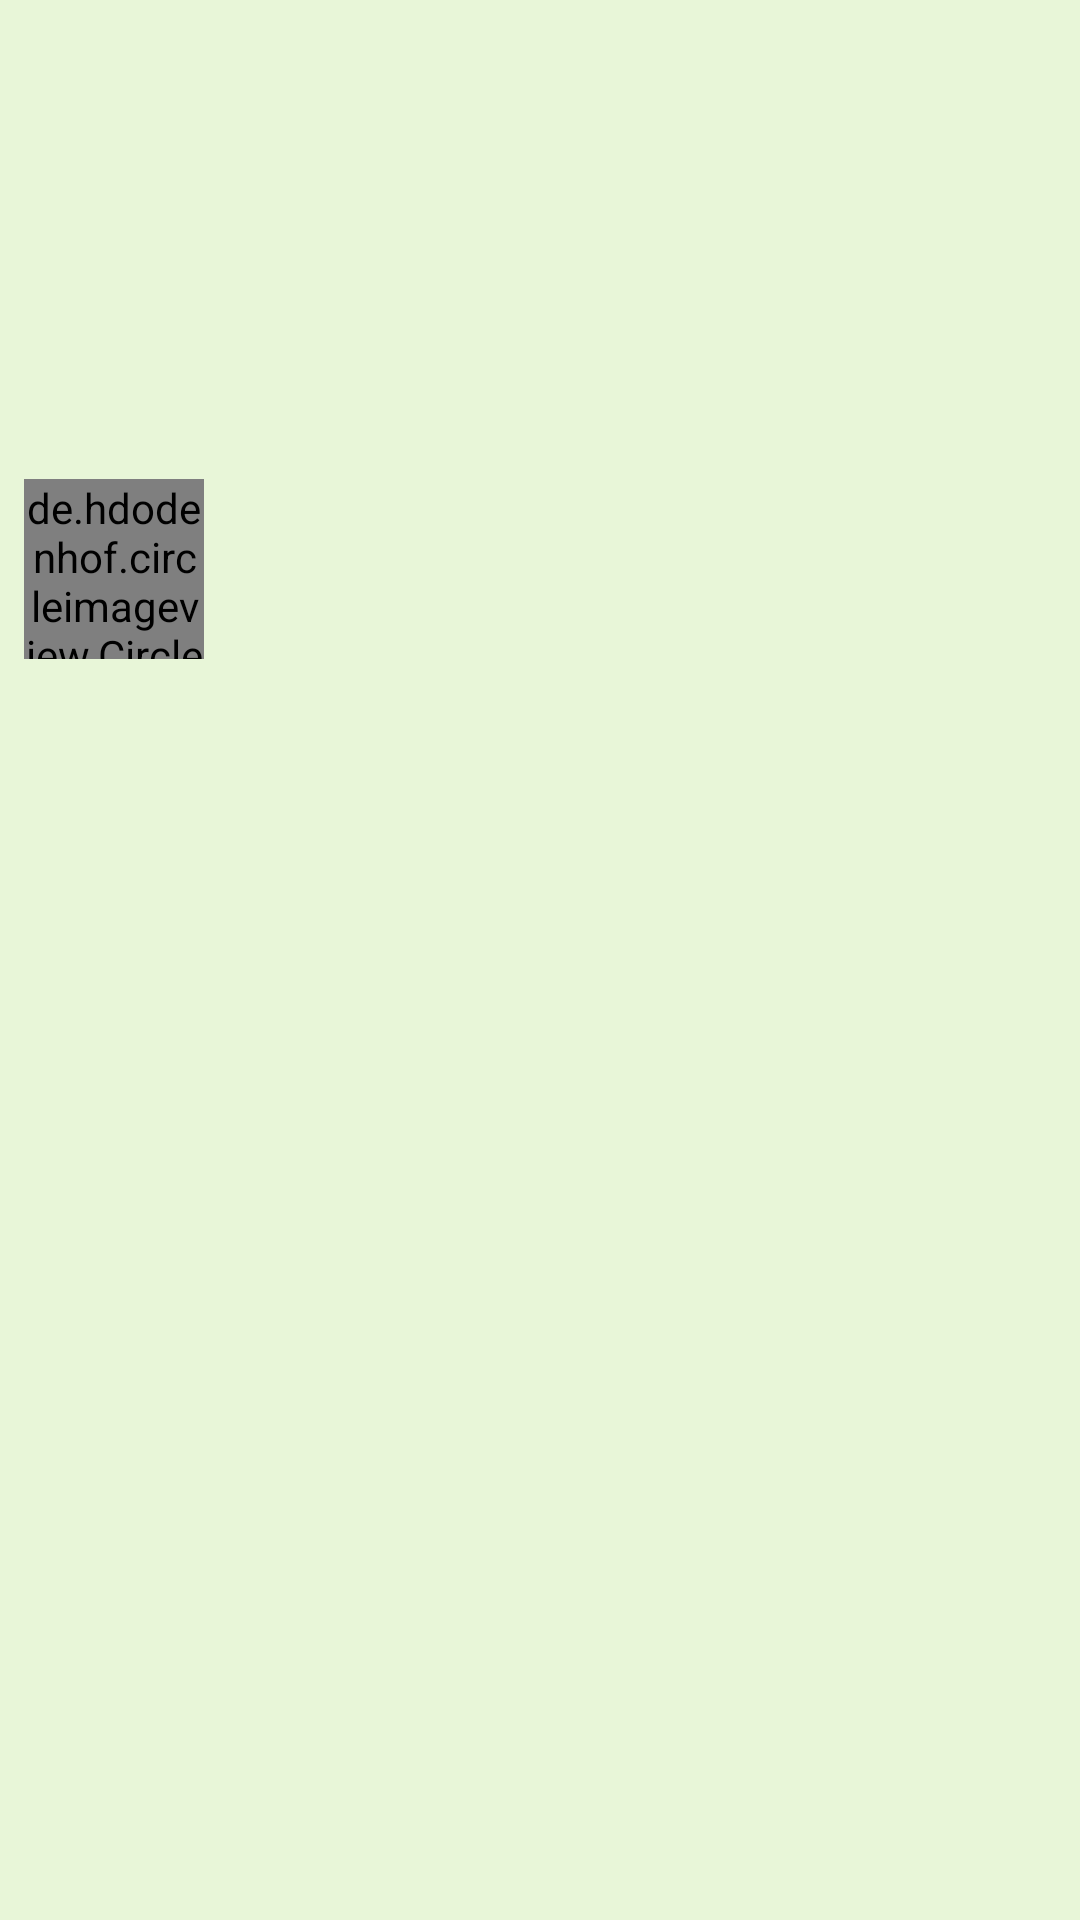

Write the Android layout XML for this screen, with the resource values it uses.
<!-- AndroidManifest.xml: application theme AppTheme -->
<!-- res/layout/nav_header_main.xml -->
<?xml version="1.0" encoding="utf-8"?>
<androidx.constraintlayout.widget.ConstraintLayout xmlns:android="http://schemas.android.com/apk/res/android"
    xmlns:app="http://schemas.android.com/apk/res-auto"
    android:layout_width="match_parent"
    android:layout_height="wrap_content"
    android:background="@color/lighterGreen"
    android:gravity="bottom"
    android:orientation="vertical"
    android:padding="8dp"
    android:theme="@style/ThemeOverlay.AppCompat.Dark">

    <de.hdodenhof.circleimageview.CircleImageView
        android:id="@+id/profile_image"
        android:layout_width="60dp"
        android:layout_height="60dp"
        android:src="@drawable/ic_account_circle"
        android:layout_marginTop="35dp"
        app:layout_constraintTop_toTopOf="parent"
        app:layout_constraintBottom_toTopOf="@+id/user_name"
        app:layout_constraintStart_toStartOf="parent"/>

    <TextView
        android:id="@+id/user_name"
        android:layout_width="match_parent"
        android:layout_height="wrap_content"
        android:textColor="@color/black"
        android:textSize="24sp"
        android:textStyle="bold"
        android:paddingTop="8dp"
        app:layout_constraintStart_toStartOf="parent"
        app:layout_constraintBottom_toTopOf="@+id/bio"
        app:layout_constraintTop_toBottomOf="@+id/profile_image"/>

    <TextView
        android:id="@+id/bio"
        android:layout_width="wrap_content"
        android:textColor="@color/black"
        android:textSize="16sp"
        android:layout_height="wrap_content"
        app:layout_constraintStart_toStartOf="parent"
        app:layout_constraintTop_toBottomOf="@+id/user_name"
        app:layout_constraintBottom_toBottomOf="parent"/>
</androidx.constraintlayout.widget.ConstraintLayout>
<!-- resources referenced by this layout -->
<resources>
  <color name="black">#000000</color>
  <color name="lighterGreen">#E8F6D8</color>
  <!-- drawable ic_account_circle (drawable) -->
  <vector android:height="150dp" android:tint="#00C853"
      android:viewportHeight="24" android:viewportWidth="24"
      android:width="150dp" xmlns:android="http://schemas.android.com/apk/res/android">
      <path android:fillColor="@android:color/white" android:pathData="M12,2C6.48,2 2,6.48 2,12s4.48,10 10,10 10,-4.48 10,-10S17.52,2 12,2zM12,5c1.66,0 3,1.34 3,3s-1.34,3 -3,3 -3,-1.34 -3,-3 1.34,-3 3,-3zM12,19.2c-2.5,0 -4.71,-1.28 -6,-3.22 0.03,-1.99 4,-3.08 6,-3.08 1.99,0 5.97,1.09 6,3.08 -1.29,1.94 -3.5,3.22 -6,3.22z"/>
  </vector>
  <style name="AppTheme" parent="Theme.AppCompat.Light.DarkActionBar">
          <item name="colorPrimary">@color/colorPrimary</item>
          <item name="colorPrimaryDark">@color/colorPrimaryDark</item>
          <item name="colorAccent">@color/colorAccent</item>
  
  
      </style>
  <color name="colorPrimary">@color/green</color>
  <color name="colorPrimaryDark">@color/green</color>
  <color name="colorAccent">@color/green</color>
  <color name="green">#00c853</color>
</resources>
